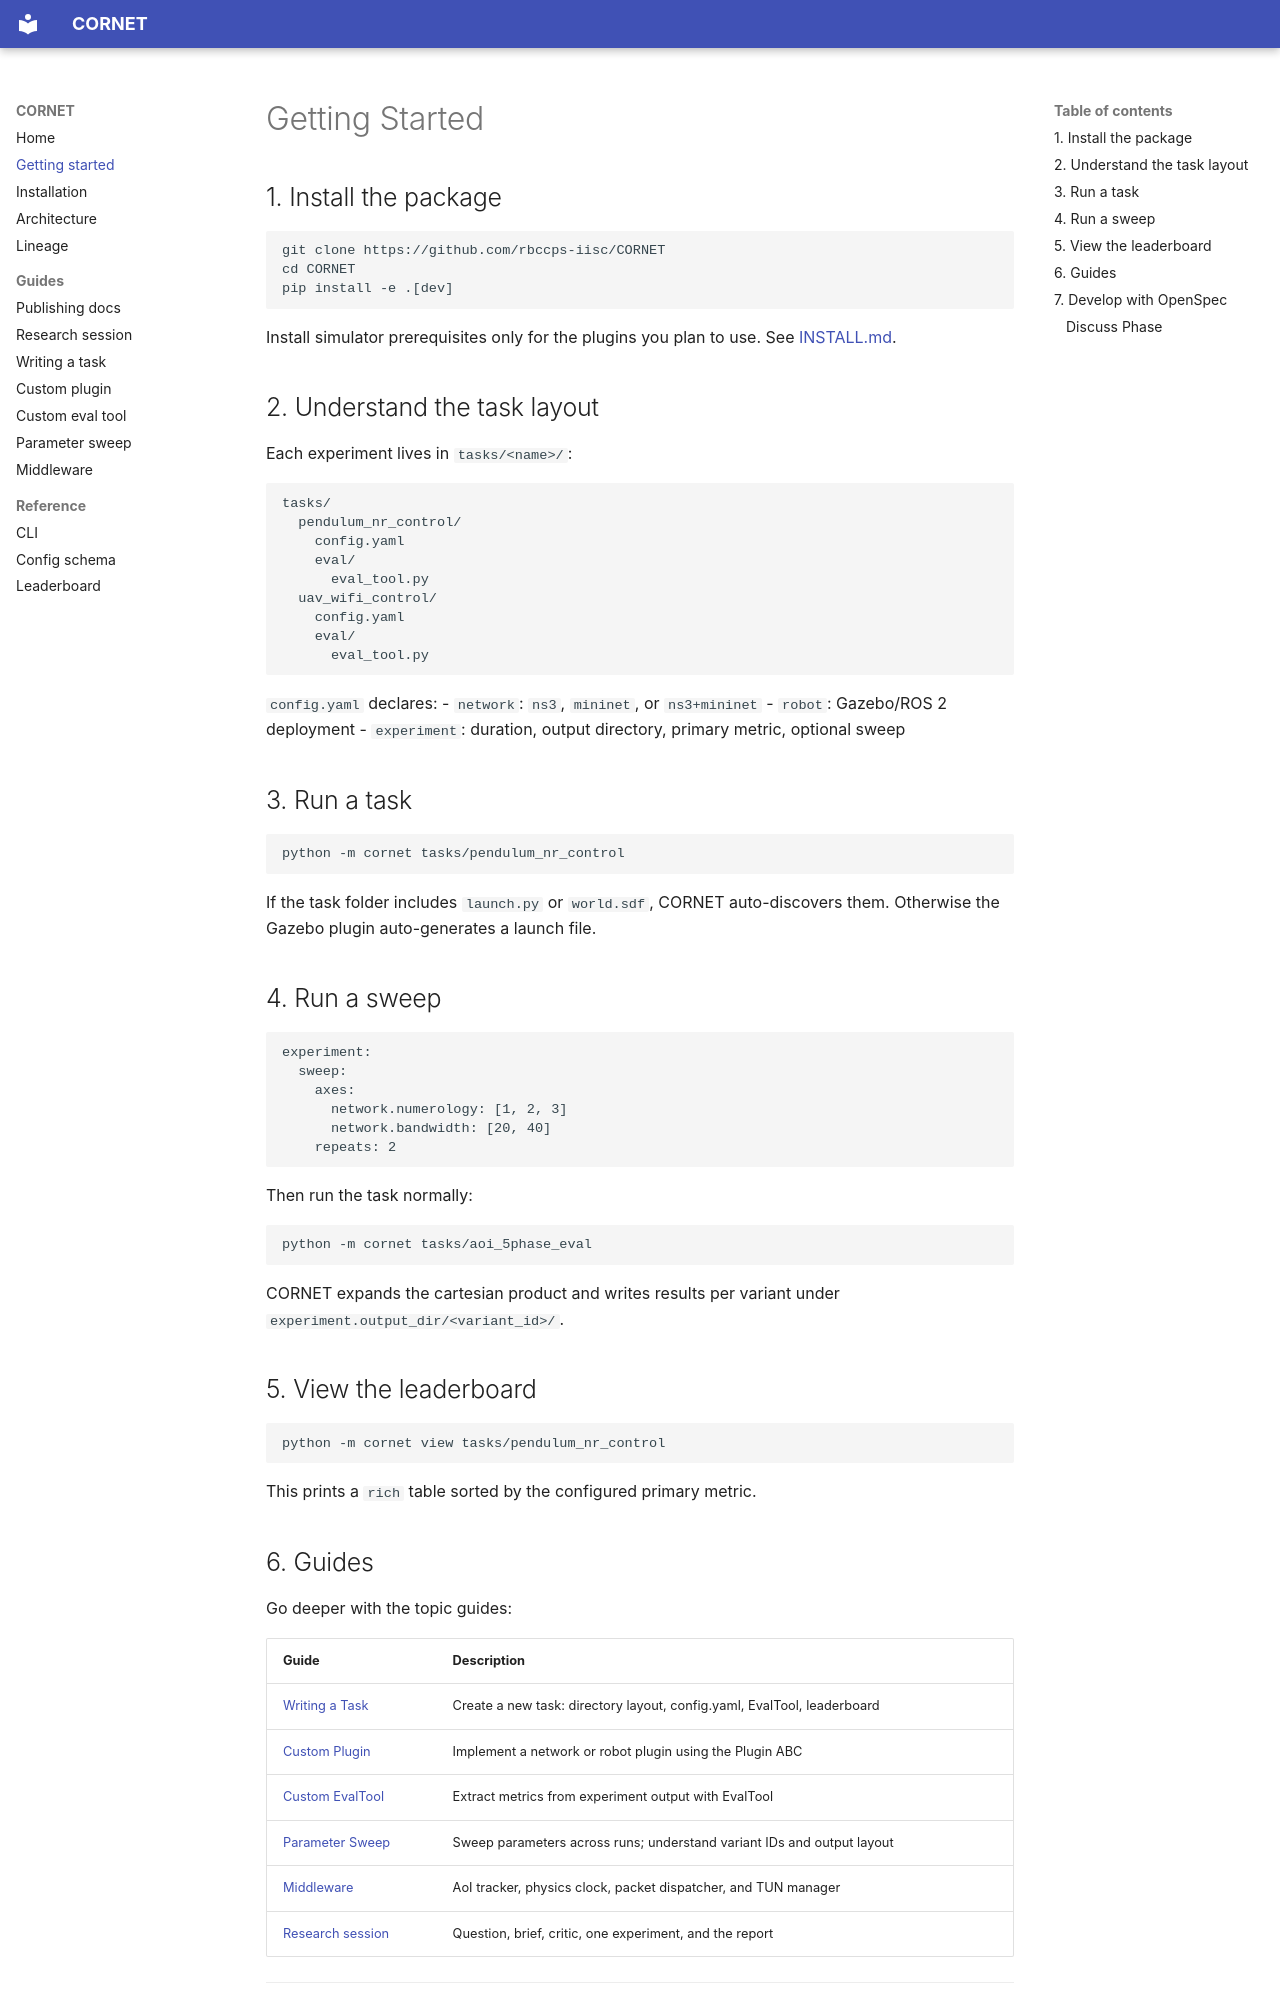

repository: rbccps-iisc/CORNET · page: GETTING_STARTED/index.html · generator: mkdocs

# Getting Started

## 1. Install the package

```bash
git clone https://github.com/rbccps-iisc/CORNET
cd CORNET
pip install -e .[dev]
```

Install simulator prerequisites only for the plugins you plan to use. See [INSTALL.md](INSTALL.md).

## 2. Understand the task layout

Each experiment lives in `tasks/<name>/`:

```text
tasks/
  pendulum_nr_control/
    config.yaml
    eval/
      eval_tool.py
  uav_wifi_control/
    config.yaml
    eval/
      eval_tool.py
```

`config.yaml` declares:
- `network`: `ns3`, `mininet`, or `ns3+mininet`
- `robot`: Gazebo/ROS 2 deployment
- `experiment`: duration, output directory, primary metric, optional sweep

## 3. Run a task

```bash
python -m cornet tasks/pendulum_nr_control
```

If the task folder includes `launch.py` or `world.sdf`, CORNET auto-discovers them. Otherwise the Gazebo plugin auto-generates a launch file.

## 4. Run a sweep

```yaml
experiment:
  sweep:
    axes:
      network.numerology: [1, 2, 3]
      network.bandwidth: [20, 40]
    repeats: 2
```

Then run the task normally:

```bash
python -m cornet tasks/aoi_5phase_eval
```

CORNET expands the cartesian product and writes results per variant under `experiment.output_dir/<variant_id>/`.

## 5. View the leaderboard

```bash
python -m cornet view tasks/pendulum_nr_control
```

This prints a `rich` table sorted by the configured primary metric.

## 6. Guides

Go deeper with the topic guides:

| Guide | Description |
|---|---|
| [Writing a Task](guides/writing-a-task.md) | Create a new task: directory layout, config.yaml, EvalTool, leaderboard |
| [Custom Plugin](guides/custom-plugin.md) | Implement a network or robot plugin using the Plugin ABC |
| [Custom EvalTool](guides/custom-eval-tool.md) | Extract metrics from experiment output with EvalTool |
| [Parameter Sweep](guides/parameter-sweep.md) | Sweep parameters across runs; understand variant IDs and output layout |
| [Middleware](guides/middleware.md) | AoI tracker, physics clock, packet dispatcher, and TUN manager |
| [Research session](guides/research-session.md) | Question, brief, critic, one experiment, and the report |

---

## 7. Develop with OpenSpec

CORNET uses an OpenSpec workflow for tracking framework changes. The phases are:

```
/opsx:propose  →  [/opsx:discuss]  →  /opsx:apply  →  /opsx:archive
```
